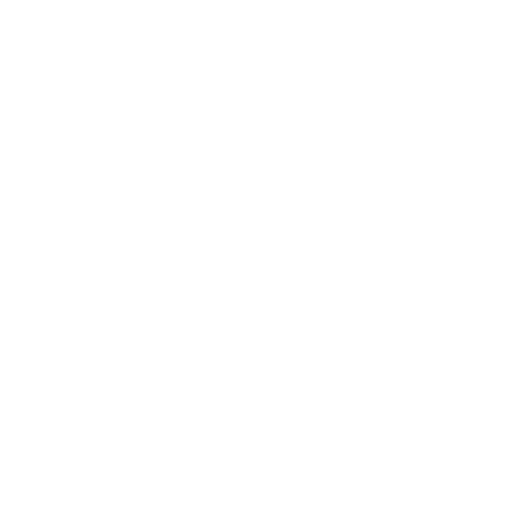
t = 0.00 s
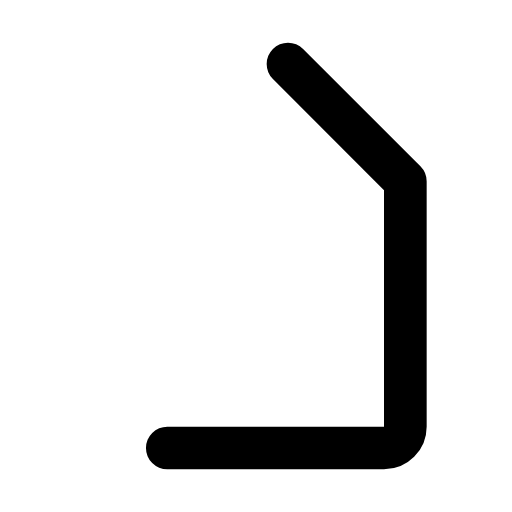
t = 0.30 s
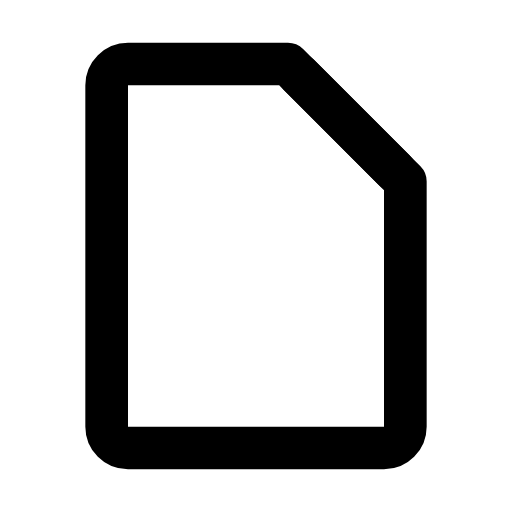
t = 0.60 s
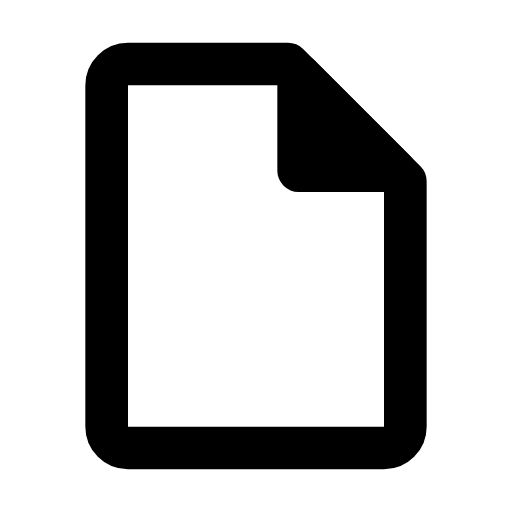
t = 0.80 s
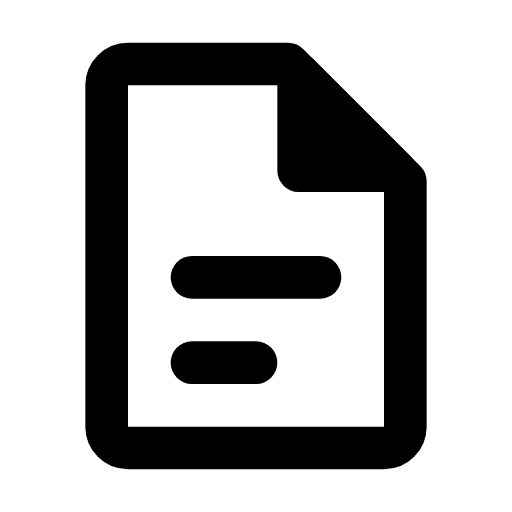
t = 1.10 s
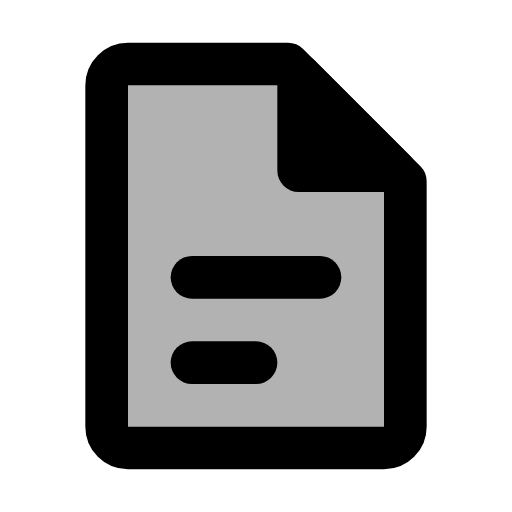
t = 1.35 s

The animated SVG that drew these frames (rendered in a browser with its animation timeline set to each time). Animation: 6 SMIL elements (animate=5,set=1); one cycle of 1.35 s.

<svg viewBox="0 0 24 24" xmlns="http://www.w3.org/2000/svg"><g stroke="currentColor" stroke-linecap="round" stroke-linejoin="round" stroke-width="2"><g fill="currentColor"><path d="M13.5 3l5.5 5.5v11.5c0 0.55 -0.45 1 -1 1h-12c-0.55 0 -1 -0.45 -1 -1v-16c0 -0.55 0.45 -1 1 -1Z" fill-opacity="0" stroke-dasharray="62"><animate attributeName="stroke-dashoffset" dur="0.6s" fill="freeze" values="62;0"/><animate attributeName="fill-opacity" begin="1.2s" dur="0.15s" fill="freeze" to="0.3"/></path><path d="M14 3.5l0 4.5l4.5 0Z" opacity="0"><set attributeName="opacity" to="1" begin="0.6s" fill="freeze"/><animate attributeName="d" begin="0.6s" dur="0.2s" fill="freeze" values="M14 3.5l2.25 2.25l2.25 2.25Z;M14 3.5l0 4.5l4.5 0Z"/></path></g><g fill="none"><path d="M9 13h6" stroke-dasharray="8" stroke-dashoffset="8"><animate attributeName="stroke-dashoffset" begin="0.8s" dur="0.2s" fill="freeze" to="0"/></path><path d="M9 17h3" stroke-dasharray="6" stroke-dashoffset="6"><animate attributeName="stroke-dashoffset" begin="1s" dur="0.2s" fill="freeze" to="0"/></path></g></g></svg>
